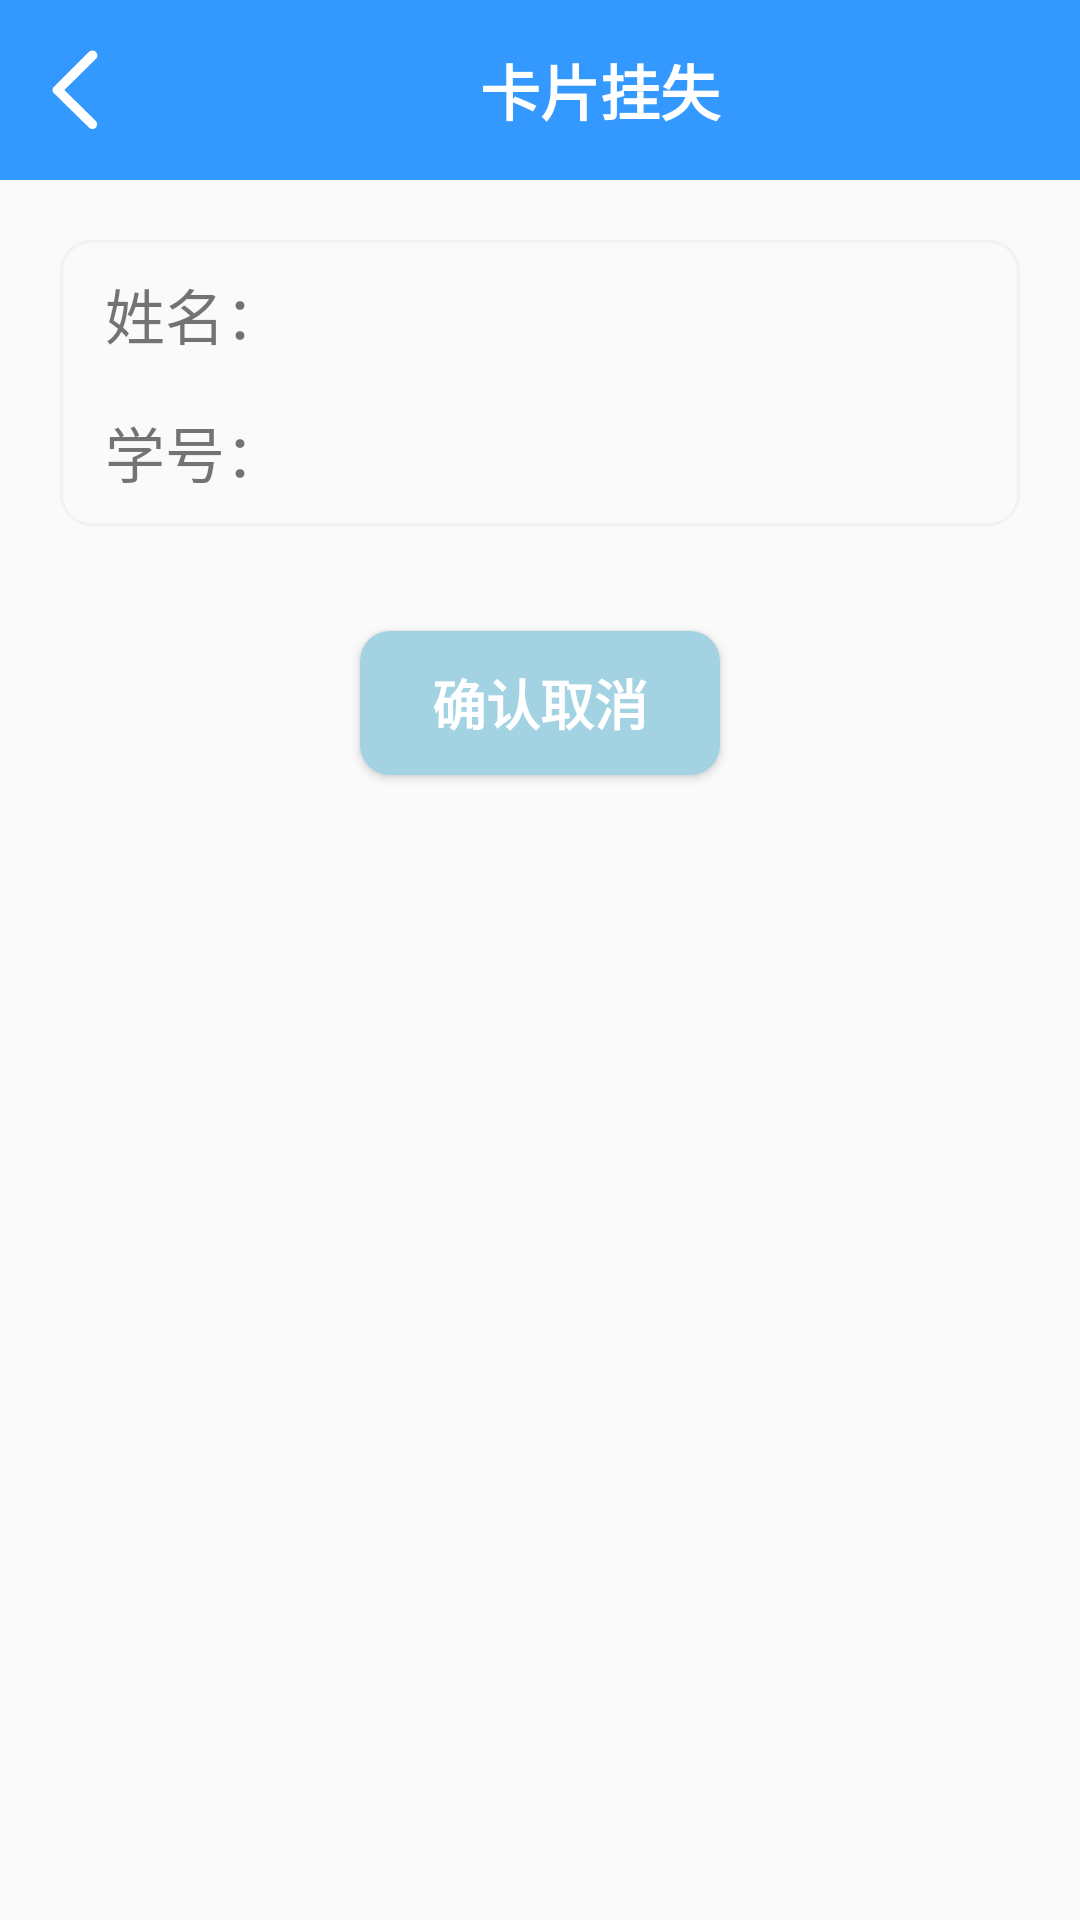

Write the Android layout XML for this screen, with the resource values it uses.
<!-- AndroidManifest.xml: application theme Theme.Yikatong -->
<!-- res/layout/activity_quxiaoguashi.xml -->
<?xml version="1.0" encoding="utf-8"?>
<LinearLayout xmlns:android="http://schemas.android.com/apk/res/android"
    xmlns:app="http://schemas.android.com/apk/res-auto"
    xmlns:tools="http://schemas.android.com/tools"
    android:id="@+id/main"
    android:layout_width="match_parent"
    android:layout_height="match_parent"
    android:orientation="vertical"
    android:weightSum="5"
    tools:context=".Quxiaoguashi">
    <LinearLayout
        android:layout_width="match_parent"
        android:layout_height="60dp"
        android:background="#3399FF">
        <ImageView
            android:id="@+id/img_qxgs_return"
            android:layout_width="30dp"
            android:layout_height="30dp"
            android:layout_marginLeft="10dp"
            android:background="@drawable/fanhui1"
            android:layout_gravity="center_vertical"/>
        <TextView
            android:layout_width="wrap_content"
            android:layout_height="match_parent"
            android:layout_weight="1"
            android:text="卡片挂失"
            android:textColor="@color/white"
            android:textSize="20sp"
            android:textStyle="bold"
            android:gravity="center"/>
    </LinearLayout>
    <LinearLayout
        android:layout_width="match_parent"
        android:layout_height="0dp"
        android:orientation="vertical"
        android:layout_margin="20dp"
        android:layout_weight="1"
        android:background="@drawable/bottom_bar"
        >
        <LinearLayout
            android:layout_width="match_parent"
            android:layout_height="0dp"
            android:layout_weight="1"
            android:layout_margin="10dp"
            >
            <TextView
                android:layout_width="wrap_content"
                android:layout_height="wrap_content"
                android:text="姓名："
                android:layout_marginRight="20dp"
                android:layout_gravity="center"
                android:textSize="20sp"/>
            <TextView
                android:id="@+id/tv_qxgs_xingming"
                android:layout_width="wrap_content"
                android:layout_height="wrap_content"
                android:text=""
                android:layout_gravity="center"
                android:textSize="20sp"/>
        </LinearLayout>
        <LinearLayout
            android:layout_width="match_parent"
            android:layout_height="0dp"
            android:layout_weight="1"
            android:layout_margin="10dp"
            >
            <TextView
                android:layout_width="wrap_content"
                android:layout_height="wrap_content"
                android:text="学号："
                android:layout_gravity="center"
                android:layout_marginRight="20dp"
                android:textSize="20sp"/>
            <TextView
                android:id="@+id/tv_qxgs_xuehao"
                android:layout_width="wrap_content"
                android:layout_height="wrap_content"
                android:text=""
                android:layout_gravity="center"
                android:textSize="20sp"/>
        </LinearLayout>
    </LinearLayout>
    <Button
        android:id="@+id/bt_qxgs_queren"
        android:layout_marginTop="15dp"
        android:layout_width="120dp"
        android:layout_height="wrap_content"
        android:background="@drawable/et_bk"
        android:text="确认取消"
        android:textSize="18sp"
        android:textColor="@color/white"
        android:textStyle="bold"
        android:layout_gravity="center"/>
</LinearLayout>
<!-- resources referenced by this layout -->
<resources>
  <!-- drawable bottom_bar (drawable) -->
  <?xml version="1.0" encoding="utf-8"?>
  <shape xmlns:android="http://schemas.android.com/apk/res/android"
      android:shape="rectangle">
      <corners android:radius="10dip"/>
      <stroke
          android:width="1dp"
          android:color="#F2F2F2"/>
      <padding
          android:bottom="3dp"
          android:left="5dp"
          android:right="5dp" />
  
  </shape>
  <!-- drawable et_bk (drawable) -->
  <?xml version="1.0" encoding="utf-8"?>
  <shape xmlns:android="http://schemas.android.com/apk/res/android"
      android:shape="rectangle">
      <solid
          android:color="#A3D3E2"/>
      <corners android:radius="10dip"/>
      <padding
          android:bottom="3dp"
          android:left="5dp"
          android:right="5dp"
          android:top="3dp"/>
  
  </shape>
  <!-- drawable fanhui1: png bitmap (drawable, 2565 bytes) -->
  <style name="Theme.Yikatong" parent="Base.Theme.Yikatong" />
  <style name="Base.Theme.Yikatong" parent="Theme.MaterialComponents.DayNight.NoActionBar.Bridge">
          
          
      </style>
  <!-- not gathered from this repository: default colours our renderer supplied (Android Studio template values) -->
  <color name="white">#FFFFFFFF</color>
</resources>
